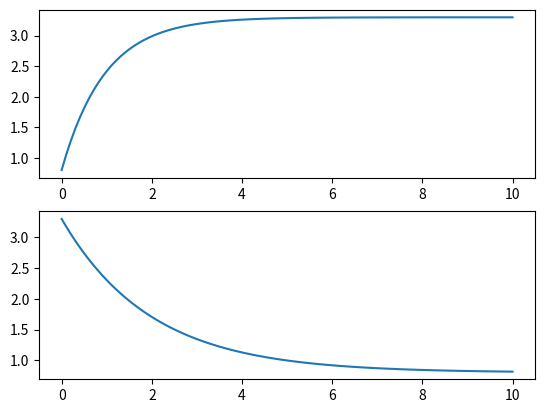

The script that saved this image:
import numpy as np
import matplotlib.pyplot as plt

alpha_r = 1;
alpha_d = 0.5;

t = np.linspace(0., 10, 100)

r = []
for i in range(len(t)):
    if len(r) is not 0:
        r_ = r[i-1]+alpha_r*(3.3-r[i-1])*0.1
        if r_ > 3.3:
            r_ = 3.3
        r.append(r_)
    else:
        r.append(0.8)

d = []
for i in range(len(t)):
    if len(d) is not 0:
        d_ = d[i-1]-alpha_d*(d[i-1]-0.8)*0.1
        if d_ < 0.8:
            d_ = 0.8
        d.append(d_)
    else:
        d.append(3.3)

fig, (ax0, ax1) = plt.subplots(nrows=2)
ax0.plot(t, r)
ax1.plot(t, d)
plt.show()
